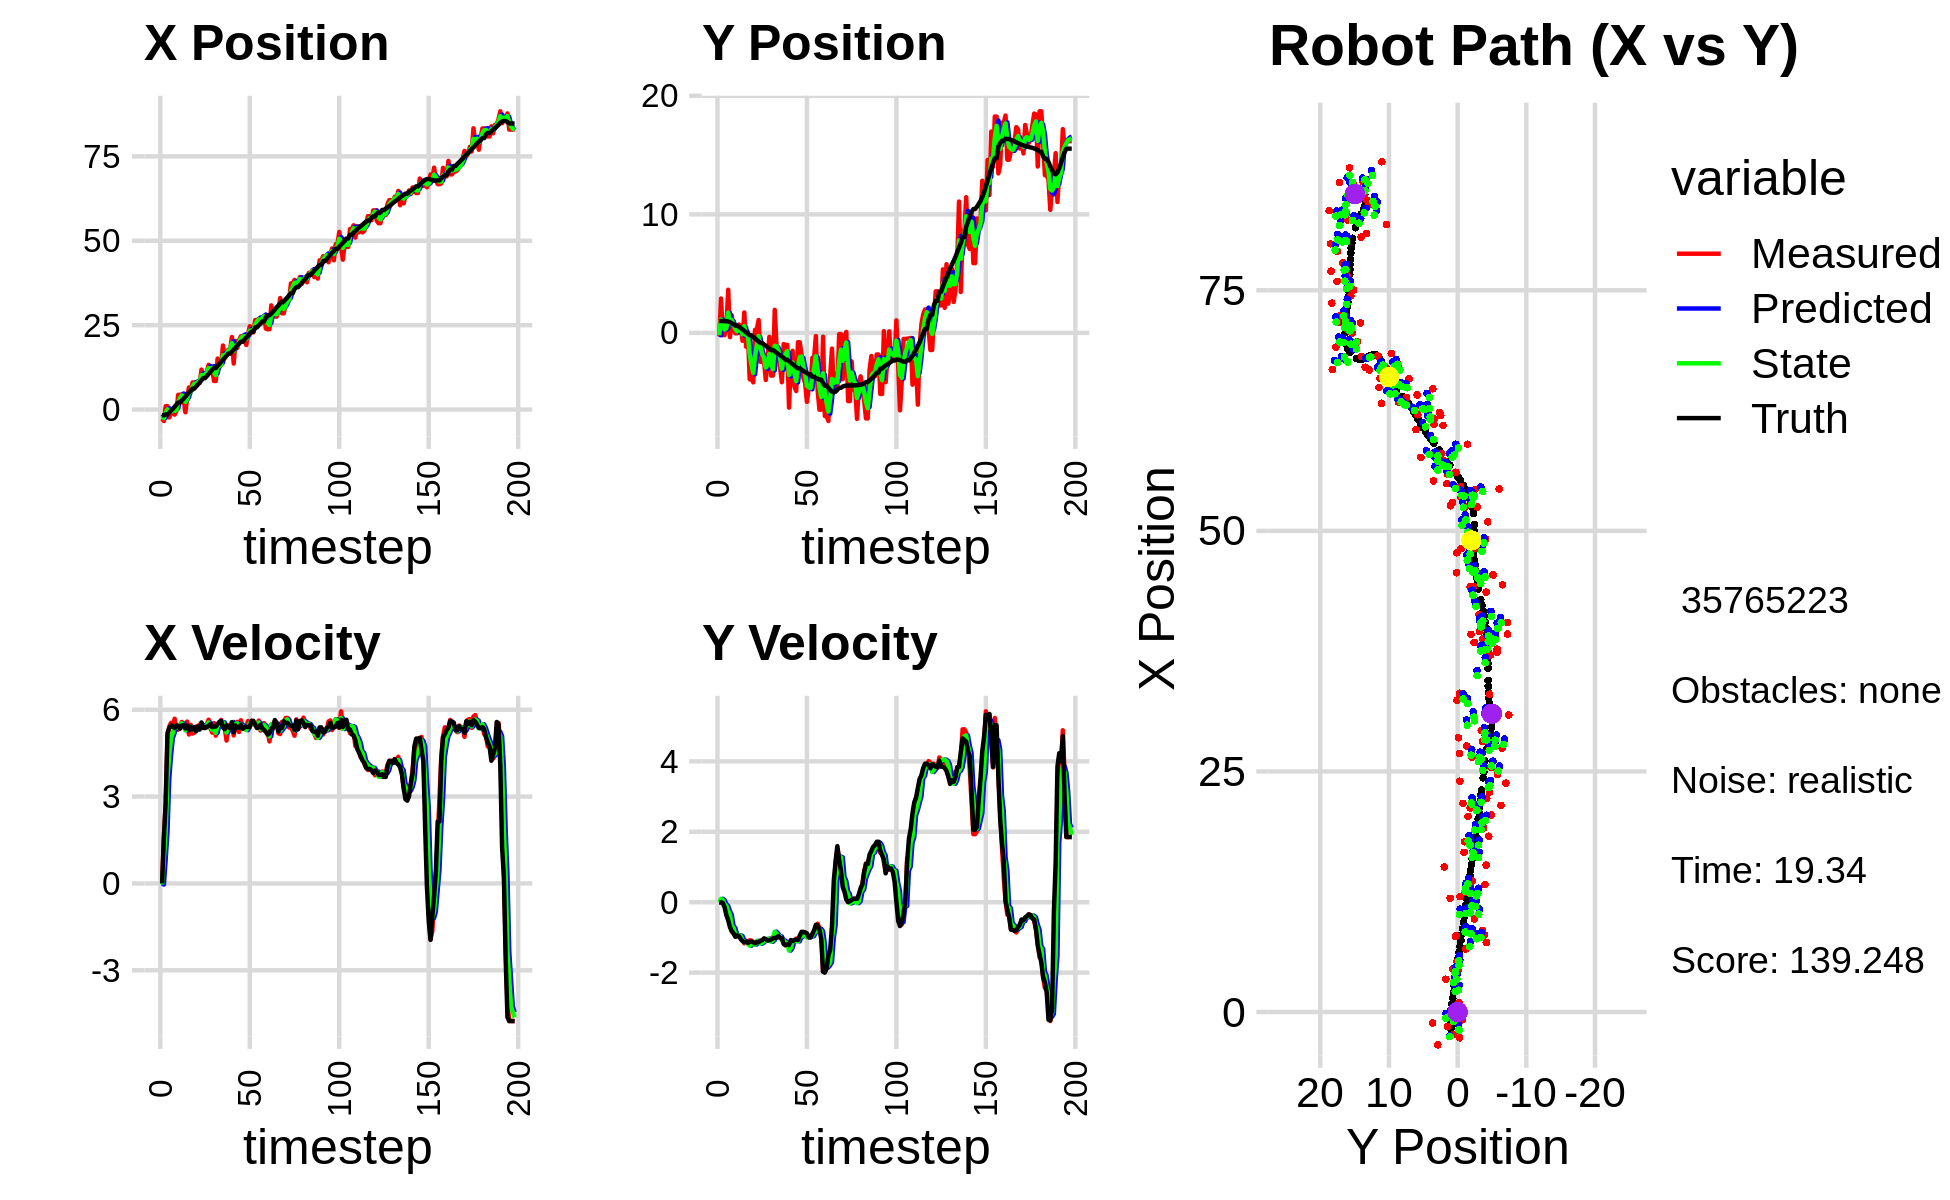

Source data for this figure (header and first rows):
-2.678421496910545763e+00, -2.920786144742184565e-01, 0.000000000000000000e+00, 0.000000000000000000e+00, 0.000000000000000000e+00, 0.000000000000000000e+00, 0.000000000000000000e+00, 0.000000000000000000e+00, -1.362390250430330685e+00, -1.515448276677726080e-01, 0.000000000000000000e+00, 0.000000000000000000e+00, -1.715451359588211266e+00, 1.001424432278586574e+00, 0.000000000000000000e+00, 0.000000000000000000e+00, 0.000000000000000000e+00, -5.526189343072474003e-04
-2.678421496910545763e+00, -2.920786144742184565e-01, 0.000000000000000000e+00, 0.000000000000000000e+00, -1.362390250430330685e+00, -1.515448276677726080e-01, 0.000000000000000000e+00, 0.000000000000000000e+00, -1.859702388680845919e+00, -2.010675319774675174e-01, -3.844063699803450251e-02, -2.587222251299477454e-03, -1.715451359588211266e+00, 1.001424432278586574e+00, 0.000000000000000000e+00, 0.000000000000000000e+00, 0.000000000000000000e+00, -5.526189343072474003e-04
-3.408081054548996125e+00, 2.901935304172116314e+00, 1.594999856520739945e+00, -7.409220285210976796e-04, -1.863546452380649310e+00, -2.013262542025974766e-01, -3.844063699803450251e-02, -2.587222251299477454e-03, -2.551721772114136755e+00, 1.130325181856544958e+00, 8.386985245963982649e-01, 9.727646720582457107e-02, -1.700867772220469920e+00, 1.001419866957593552e+00, 1.600000000000000089e+00, -2.000000000000000042e-03, 1.600000023841857910e+00, 4.645279259420931339e-04
9.882935285111767998e-01, -1.935790086051922265e-01, 2.762766508940000865e+00, -3.592047215074375965e-02, -2.467851919654497017e+00, 1.140052828577127420e+00, 8.386985245963982649e-01, 9.727646720582457107e-02, -9.873232030374894386e-01, 5.986291047423022427e-01, 1.786387362859789940e+00, 6.295485608419251755e-02, -1.465130925074409562e+00, 1.000096746869688635e+00, 2.799999999999999822e+00, -2.000000000000000042e-02, 2.799999952316284180e+00, 1.300089899450540543e-02
9.882935285111767998e-01, -1.935790086051922265e-01, 5.043573877813911643e+00, -6.557468915016725908e-02, -8.086844667515104002e-01, 6.049245903507215472e-01, 1.786387362859789940e+00, 6.295485608419251755e-02, 4.009015821564643201e-02, 2.749690478500448343e-01, 3.633963974237281125e+00, -5.733625635013520072e-02, -1.465130925074409562e+00, 1.000096746869688635e+00, 5.198000000000000398e+00, -1.489999999999999936e-01, 5.199999809265136719e+00, 1.300089899450540543e-02
-2.348916053560912598e+00, 5.841214944418553490e-01, 5.424498143163466679e+00, -2.210425703265156694e-01, 4.034865556393745778e-01, 2.692354222150313281e-01, 3.633963974237281125e+00, -5.733625635013520072e-02, -7.192287762795794848e-01, 3.923371522105261744e-01, 4.422198199851870015e+00, -1.050667207904021905e-01, -9.425517318442496739e-01, 9.876554888651885022e-01, 5.375000000000000000e+00, -3.739999999999999991e-01, 5.388000011444091797e+00, 4.072641208767890930e-02
-1.138050496567323933e+00, 3.638875751809385939e+00, 5.547919381358004998e+00, -4.724539700040135681e-01, -2.770089562943924832e-01, 3.818304801314859609e-01, 4.422198199851870015e+00, -1.050667207904021905e-01, -6.313319115144444549e-01, 1.710146573505122003e+00, 5.026761968450842666e+00, -2.516228029104959907e-01, -3.188639879062690197e-01, 9.511750026221040821e-01, 5.461000000000000298e+00, -5.130000000000000115e-01, 5.485000133514404297e+00, 8.495379984378814697e-02
5.948126187695734583e-03, -3.628066791457665308e-01, 5.402122000977295890e+00, -6.492755351242788242e-01, -1.286557146693602105e-01, 1.684984293214072393e+00, 5.026761968450842666e+00, -2.516228029104959907e-01, -6.087410225664893759e-02, 8.236477780196514997e-01, 5.200070140498064930e+00, -3.602727143660244824e-01, 2.015179402213369275e-01, 8.987156133943364766e-01, 5.426999999999999602e+00, -7.109999999999999654e-01, 5.473000049591064453e+00, 1.196152195334434509e-01
-1.520151972652300731e+00, 1.478144316300453065e+00, 5.689459412805256022e+00, -8.321968457292256982e-01, 4.591329117931576276e-01, 7.876205065830490515e-01, 5.200070140498064930e+00, -3.602727143660244824e-01, -3.867598404423879810e-01, 1.067959627875656681e+00, 5.421263352060066154e+00, -6.720261207659357083e-01, 8.247975114710308642e-01, 8.161025326372487454e-01, 5.365000000000000213e+00, -8.209999999999999520e-01, 5.427000045776367188e+00, 1.452399790287017822e-01
-4.123780721396622106e-01, 2.489300201300639337e-01, 5.354039755912698872e+00, -8.868978458441419965e-01, 1.553664947636186344e-01, 1.000757015799063065e+00, 5.421263352060066154e+00, -6.720261207659357083e-01, -9.134237998578015327e-02, 6.806280742435940612e-01, 5.384633497144530878e+00, -7.324165030995594128e-01, 1.442435145960566878e+00, 7.205791601986722972e-01, 5.453999999999999737e+00, -8.870000000000000107e-01, 5.525000095367431641e+00, 1.641595363616943359e-01
4.353032708639574366e+00, -3.860156439778222176e-02, 5.311159215414542167e+00, -9.587465869331639468e-01, 4.471209697286729345e-01, 6.073864239336381754e-01, 5.384633497144530878e+00, -7.324165030995594128e-01, 2.126418429761931517e+00, 3.439432911809500171e-01, 5.449027437165370635e+00, -9.167161152952589820e-01, 2.068369746598461401e+00, 6.120957265744377818e-01, 5.450000000000000178e+00, -9.809999999999999831e-01, 5.538000106811523438e+00, 1.785922199487686157e-01
4.353032708639574366e+00, -3.860156439778222176e-02, 5.381030040415017091e+00, -9.713593541800935593e-01, 2.671321173478468758e+00, 2.522716796514241078e-01, 5.449027437165370635e+00, -9.167161152952589820e-01, 3.395939858195700545e+00, 1.295270221958934598e-01, 5.435347162921768671e+00, -9.318583919590802678e-01, 2.068369746598461401e+00, 6.120957265744377818e-01, 5.344000000000000306e+00, -9.409999999999999476e-01, 5.426000118255615234e+00, 1.785922199487686157e-01
4.511626601522928937e+00, 7.077773052429672251e-01, 5.577690560119997976e+00, -9.792539125760952867e-01, 3.939474574487877412e+00, 3.634118299998542745e-02, 5.435347162921768671e+00, -9.318583919590802678e-01, 4.187162943184644881e+00, 3.100002746371953721e-01, 5.531434900196338766e+00, -9.414442423300851681e-01, 2.688151240764518057e+00, 5.015625492300451738e-01, 5.453999999999999737e+00, -9.649999999999999689e-01, 5.539000034332275391e+00, 1.737949848175048828e-01
3.105783395585820283e+00, 5.412866313373410065e-01, 5.438193922033787153e+00, -9.923857701244068741e-01, 4.740306433204279024e+00, 2.158558504041868664e-01, 5.531434900196338766e+00, -9.414442423300851681e-01, 4.030344522535738605e+00, 3.478742385616598320e-01, 5.473793635056611429e+00, -9.574050113647122329e-01, 3.205885767949577136e+00, 4.095856082029278311e-01, 5.471000000000000085e+00, -1.048000000000000043e+00, 5.570000171661376953e+00, 1.804983615875244141e-01
-8.040634387518192927e-01, -6.699501140082313455e-01, 5.406400799701179594e+00, -1.078888093906407164e+00, 4.577723886041400014e+00, 2.521337374251886310e-01, 5.473793635056611429e+00, -9.574050113647122329e-01, 2.266817684787476583e+00, -1.233874045741915060e-01, 5.285607683510166410e+00, -1.076893949559393437e+00, 3.833594203322124194e+00, 2.903564105368738324e-01, 5.355000000000000426e+00, -1.102000000000000091e+00, 5.467000007629394531e+00, 1.969700902700424194e-01
3.404001236157079280e+00, 1.723751856788604764e+00, 5.590506047299830250e+00, -1.166945904042160143e+00, 2.795378453138493313e+00, -2.310767995301308553e-01, 5.285607683510166410e+00, -1.076893949559393437e+00, 3.068965900205669506e+00, 5.725013263550453591e-01, 5.427166969418096620e+00, -1.109246051369433328e+00, 4.450716853482999724e+00, 1.641648550798681938e-01, 5.450999999999999623e+00, -1.135000000000000009e+00, 5.567999839782714844e+00, 2.057823091745376587e-01
6.540240407585931948e+00, -1.165410385783082425e+00, 5.144815028339807306e+00, -1.094751447592480886e+00, 3.611682597147479079e+00, 4.615767212181020041e-01, 5.427166969418096620e+00, -1.109246051369433328e+00, 4.865147092317195998e+00, -2.013732994706098900e-01, 5.348913883543126246e+00, -1.157454828350599207e+00, 5.073864817687792517e+00, 3.322590798679058571e-02, 5.291999999999999815e+00, -1.125999999999999890e+00, 5.409999847412109375e+00, 2.096602916717529297e-01
5.214731604480698834e+00, 8.125875783893816984e-02, 5.477568111262967498e+00, -1.174161077683524512e+00, 5.400038480671508268e+00, -3.171187823056698107e-01, 5.348913883543126246e+00, -1.157454828350599207e+00, 5.324252905466137165e+00, -1.532625710932601359e-01, 5.404281991094755710e+00, -1.163562039724892916e+00, 5.582135081490953610e+00, -7.546894347866384134e-02, 5.402999999999999581e+00, -1.155999999999999917e+00, 5.525000095367431641e+00, 2.111625373363494873e-01
8.018803716079448307e+00, -3.914599941060773691e+00, 5.178208924454097861e+00, -1.081781831567238950e+00, 5.864681104575613091e+00, -2.696187750657494386e-01, 5.404281991094755710e+00, -1.163562039724892916e+00, 6.786331602148585773e+00, -1.754927359175127988e+00, 5.336421623779207479e+00, -1.236579267181697084e+00, 6.199372172526164348e+00, -2.065430152737604830e-01, 5.315000000000000391e+00, -1.120999999999999996e+00, 5.432000160217285156e+00, 2.059484124183654785e-01
8.018803716079448307e+00, -3.914599941060773691e+00, 5.205617094364243691e+00, -1.087507684015038611e+00, 7.319973764526506166e+00, -1.878585285893297652e+00, 5.336421623779207479e+00, -1.236579267181697084e+00, 7.618108394516855952e+00, -2.712833399652218702e+00, 5.284672742667248180e+00, -1.186565054733527802e+00, 6.199372172526164348e+00, -2.065430152737604830e-01, 5.394000000000000128e+00, -1.116000000000000103e+00, 5.507999897003173828e+00, 2.059484124183654785e-01
7.218462437735973403e+00, -4.176825688637721079e+00, 5.421163167867306676e+00, -1.131563118170327620e+00, 8.146575668783579971e+00, -2.831489905125571305e+00, 5.284672742667248180e+00, -1.186565054733527802e+00, 7.749795980171348297e+00, -3.379776702933043442e+00, 5.336318039980030292e+00, -1.195901065571516986e+00, 6.814391016882967556e+00, -3.341886267610376660e-01, 5.261000000000000121e+00, -1.137000000000000011e+00, 5.381999969482421875e+00, 2.057761847972869873e-01
7.930305958020197998e+00, 2.573055763988408295e-01, 5.431802128055668533e+00, -1.172934960816175876e+00, 8.283427784169351327e+00, -3.499366809490195074e+00, 5.336318039980030292e+00, -1.195901065571516986e+00, 8.133924279949743763e+00, -1.944871531811679155e+00, 5.375283907334100775e+00, -1.200157143820730132e+00, 7.423260570173219719e+00, -4.643133149515663582e-01, 5.421000000000000263e+00, -1.169000000000000039e+00, 5.546000003814697266e+00, 2.126729786396026611e-01
7.844570592016030020e+00, 2.886632225271438257e-01, 5.487901984700670255e+00, -1.173659097809051532e+00, 8.671452670683153841e+00, -2.064887246193752190e+00, 5.375283907334100775e+00, -1.200157143820730132e+00, 8.317896224397195226e+00, -1.106124197143615984e+00, 5.416130645618845385e+00, -1.096666207946126237e+00, 8.043095469765310312e+00, -5.975026353177232963e-01, 5.315999999999999837e+00, -1.129000000000000004e+00, 5.434000015258789062e+00, 2.106891274452209473e-01
1.182016503813865249e+01, 1.086386634667679596e+00, 5.495075571610175125e+00, -1.124734534514674422e+00, 8.859509288959079853e+00, -1.215790817938228630e+00, 5.416130645618845385e+00, -1.096666207946126237e+00, 1.014751259539429817e+01, -2.652682308294496139e-01, 5.472594402396683932e+00, -1.111715034447811945e+00, 8.658394694382479884e+00, -7.266215553425658946e-01, 5.560999999999999943e+00, -1.133999999999999897e+00, 5.675000190734863281e+00, 2.018919140100479126e-01
9.675963729913480194e+00, -2.437238977164401632e+00, 5.438902465932883956e+00, -1.099881173254943389e+00, 1.069477203563396728e+01, -3.764397342742308306e-01, 5.472594402396683932e+00, -1.111715034447811945e+00, 1.025852974010051177e+01, -1.216052390134469086e+00, 5.422885483955011132e+00, -1.177459191603263733e+00, 9.286442637761050278e+00, -8.546543585874671889e-01, 5.368000000000000327e+00, -1.094000000000000083e+00, 5.478000164031982422e+00, 1.995339095592498779e-01
9.675963729913480194e+00, -2.437238977164401632e+00, 5.371271718233638914e+00, -1.086204556218054673e+00, 1.080081828849601244e+01, -1.333798309294795370e+00, 5.422885483955011132e+00, -1.177459191603263733e+00, 1.031025033733126151e+01, -1.785401631448041426e+00, 5.392632317770521766e+00, -1.147253444873183703e+00, 9.286442637761050278e+00, -8.546543585874671889e-01, 5.370000000000000107e+00, -1.080999999999999961e+00, 5.478000164031982422e+00, 1.995339095592498779e-01
1.125535452381577350e+01, -2.329054640648540619e+00, 5.502764835940932464e+00, -1.060375493141471503e+00, 1.084951356910831421e+01, -1.900126975935359841e+00, 5.392632317770521766e+00, -1.147253444873183703e+00, 1.102340388166258833e+01, -2.075189604444268365e+00, 5.468924938521033674e+00, -1.101001691766058110e+00, 9.902439952263478062e+00, -9.772315488967646679e-01, 5.418999999999999595e+00, -1.024999999999999911e+00, 5.514999866485595703e+00, 1.903652995824813843e-01
1.324955308487820993e+01, -3.974047587994366637e+00, 5.656710054124795661e+00, -1.080606469733575770e+00, 1.157029637551469214e+01, -2.185289773620874065e+00, 5.468924938521033674e+00, -1.101001691766058110e+00, 1.230791145339612491e+01, -2.923941874391787543e+00, 5.560768143021783239e+00, -1.089734406297625080e+00, 1.052381598943626351e+01, -1.095363305768135564e+00, 5.439000000000000057e+00, -1.050000000000000044e+00, 5.539999961853027344e+00, 1.887567490339279175e-01
1.102454108038235780e+01, -2.253138945313232888e+00, 5.353497933516751850e+00, -1.052613059209701385e+00, 1.286398826769830350e+01, -3.032915315021550207e+00, 5.560768143021783239e+00, -1.089734406297625080e+00, 1.207711317052827837e+01, -2.715379672564369518e+00, 5.383981113155790865e+00, -1.035320354183100422e+00, 1.114815414015309258e+01, -1.216704533764515928e+00, 5.508000000000000007e+00, -1.084999999999999964e+00, 5.613999843597412109e+00, 1.941449493169784546e-01
1.199076484161390788e+01, -3.344421845337016697e-01, 5.210473908873078486e+00, -1.043819440038077362e+00, 1.261551128184385817e+01, -2.818911707982679538e+00, 5.383981113155790865e+00, -1.035320354183100422e+00, 1.233624307334389947e+01, -1.791933389238257845e+00, 5.305986626555303509e+00, -1.045104880820645787e+00, 1.177905738385872070e+01, -1.341780589010801883e+00, 5.397000000000000242e+00, -1.078999999999999959e+00, 5.504000186920166016e+00, 1.977138072252273560e-01
8.457172751569061120e+00, -3.602628873352075267e+00, 5.540454955079333388e+00, -1.070891829960010755e+00, 1.286684173599942937e+01, -1.896443877320322491e+00, 5.305986626555303509e+00, -1.045104880820645787e+00, 1.098156288729642860e+01, -2.591428606234706500e+00, 5.309091536167379388e+00, -1.124806372414120181e+00, 1.229609382194682965e+01, -1.444398568618299628e+00, 5.416000000000000369e+00, -1.060000000000000053e+00, 5.519000053405761719e+00, 1.909314393997192383e-01
8.457172751569061120e+00, -3.602628873352075267e+00, 5.104523128421868172e+00, -9.866323539111997443e-01, 1.151247204091316689e+01, -2.703909243476118718e+00, 5.309091536167379388e+00, -1.124806372414120181e+00, 1.017443025863154737e+01, -3.068430038189321696e+00, 5.204096442036492576e+00, -1.081324712600250759e+00, 1.229609382194682965e+01, -1.444398568618299628e+00, 5.421999999999999709e+00, -1.028999999999999915e+00, 5.519000053405761719e+00, 1.909314393997192383e-01
1.508274328733737946e+01, 1.942510201026774963e+00, 5.424313117375036519e+00, -9.960174355950048852e-01, 1.069483990283519681e+01, -3.176562509449346816e+00, 5.204096442036492576e+00, -1.081324712600250759e+00, 1.256958097844917077e+01, -1.091439220885131345e+00, 5.468825564679143270e+00, -8.365583875811357650e-01, 1.291196525093567438e+01, -1.560656236635595828e+00, 5.498000000000000220e+00, -1.010999999999999899e+00, 5.590000152587890625e+00, 1.815980076789855957e-01
1.243290519711705500e+01, -1.034499929243378080e+00, 5.504732306513910878e+00, -1.006548762366115790e+00, 1.311646353491708439e+01, -1.175095059643245010e+00, 5.468825564679143270e+00, -8.365583875811357650e-01, 1.282076288739565761e+01, -1.125738966677332531e+00, 5.480150412696767503e+00, -8.872306286900735195e-01, 1.352901923720259347e+01, -1.674097941422628688e+00, 5.583000000000000185e+00, -1.008000000000000007e+00, 5.672999858856201172e+00, 1.808536052703857422e-01
1.322466099293652064e+01, -1.868853906084514627e+00, 5.647750445528874508e+00, -9.791513988565141435e-01, 1.336877792866533454e+01, -1.214462029546339972e+00, 5.480150412696767503e+00, -8.872306286900735195e-01, 1.330672432562097285e+01, -1.480696838288397599e+00, 5.574723925083741705e+00, -9.760386159014116103e-01, 1.416803252688300319e+01, -1.788766788446646716e+00, 5.613999999999999879e+00, -9.589999999999999636e-01, 5.695000171661376953e+00, 1.716638207435607910e-01
1.895741355432962294e+01, -2.923060343607701839e+00, 5.482416600110218141e+00, -9.781955995924255243e-01, 1.386419671812934773e+01, -1.578300699878538715e+00, 5.574723925083741705e+00, -9.760386159014116103e-01, 1.607658939759670957e+01, -2.134532788977981710e+00, 5.562856726307563449e+00, -9.727433003304313264e-01, 1.470563590559598488e+01, -1.881431744569411535e+00, 5.392999999999999794e+00, -1.014000000000000012e+00, 5.486999988555908203e+00, 1.765661388635635376e-01
1.526561861891110183e+01, -4.165768311675553726e+00, 5.377334650963992324e+00, -1.034816995069732570e+00, 1.663287507022746681e+01, -2.231807119011024909e+00, 5.562856726307563449e+00, -9.727433003304313264e-01, 1.604976222146774845e+01, -3.019435315673131726e+00, 5.410133864515506374e+00, -1.086404278159039061e+00, 1.532809340993778768e+01, -1.997070715834299959e+00, 5.326999999999999957e+00, -1.024999999999999911e+00, 5.425000190734863281e+00, 1.901163607835769653e-01
1.659838044676796898e+01, -9.472234714379355047e-01, 4.936095809719351024e+00, -1.075947312741416750e+00, 1.659077560791929784e+01, -3.128075743489035609e+00, 5.410133864515506374e+00, -1.086404278159039061e+00, 1.657054048974084282e+01, -2.225647431348996896e+00, 5.212081272943015264e+00, -1.089690067470737711e+00, 1.594149291509502930e+01, -2.121138976471397708e+00, 5.453000000000000291e+00, -1.189000000000000057e+00, 5.580999851226806641e+00, 2.146183252334594727e-01
1.769927632799369377e+01, -1.010040925692010427e+00, 5.466247288515298841e+00, -1.225784332854284120e+00, 1.709174861703514381e+01, -2.334616438096070556e+00, 5.212081272943015264e+00, -1.089690067470737711e+00, 1.734980221704236314e+01, -1.794471056615071447e+00, 5.382326402907825269e+00, -1.138648224375009788e+00, 1.656653296952579169e+01, -2.260235236008971693e+00, 5.416999999999999815e+00, -1.217000000000000082e+00, 5.552000045776367188e+00, 2.205967009067535400e-01
1.769927632799369377e+01, -1.010040925692010427e+00, 5.449659054975573014e+00, -1.222064487097315633e+00, 1.788803485733314602e+01, -1.908335879052572404e+00, 5.382326402907825269e+00, -1.138648224375009788e+00, 1.780923156378181815e+01, -1.541163187488713060e+00, 5.409448016289368333e+00, -1.165940217818258073e+00, 1.656653296952579169e+01, -2.260235236008971693e+00, 5.360000000000000320e+00, -1.193999999999999950e+00, 5.491000175476074219e+00, 2.205967009067535400e-01
2.148390042800335564e+01, -6.310250924772197401e+00, 5.522603489677496924e+00, -1.221142190438419872e+00, 1.835017636541075348e+01, -1.657757209270538823e+00, 5.409448016289368333e+00, -1.165940217818258073e+00, 1.968684760387995425e+01, -3.552900323466777976e+00, 5.576211066357494417e+00, -1.372546030839483455e+00, 1.718562209612621317e+01, -2.398388074810213322e+00, 5.568999999999999950e+00, -1.215999999999999970e+00, 5.699999809265136719e+00, 2.176156044006347656e-01
1.362917459009497811e+01, -2.144876347445804132e+00, 5.112512829180996476e+00, -1.097567550959040128e+00, 2.024446871051570440e+01, -3.690154926550726522e+00, 5.576211066357494417e+00, -1.372546030839483455e+00, 1.733771831561887922e+01, -3.036872823596161730e+00, 5.354961452573369307e+00, -1.295755894873737768e+00, 1.771126830604984193e+01, -2.513536618279072155e+00, 5.216999999999999638e+00, -1.074000000000000066e+00, 5.326000213623046875e+00, 2.114727646112442017e-01
2.032495033792174155e+01, -1.512878941237034036e+00, 5.475152145200429032e+00, -1.112329444631934283e+00, 1.787321446087621624e+01, -3.166448413083535307e+00, 5.354961452573369307e+00, -1.295755894873737768e+00, 1.891838826876549007e+01, -2.493527954194469931e+00, 5.504958054507230081e+00, -1.106029267238102909e+00, 1.832387053970371937e+01, -2.641624854976551529e+00, 5.455000000000000071e+00, -1.102000000000000091e+00, 5.565000057220458984e+00, 2.004317343235015869e-01
1.826929801745486870e+01, -4.524754332172282290e+00, 5.581003923929308996e+00, -1.113497205838486437e+00, 1.946888407421621281e+01, -2.604130880918280155e+00, 5.504958054507230081e+00, -1.106029267238102909e+00, 1.894999344079578663e+01, -3.398792616349079587e+00, 5.531321756367211684e+00, -1.102621678365355296e+00, 1.894621741778816570e+01, -2.766742395377517649e+00, 5.394000000000000128e+00, -1.072999999999999954e+00, 5.500000000000000000e+00, 1.969297230243682861e-01
2.046613425032349554e+01, -4.910541937848898364e+00, 5.230836227759490420e+00, -1.033718529834342537e+00, 1.950312561643250930e+01, -3.509054784185615006e+00, 5.531321756367211684e+00, -1.102621678365355296e+00, 1.991624865540165601e+01, -4.080270572766123927e+00, 5.382149234078188016e+00, -1.104134647491589627e+00, 1.956555640692480580e+01, -2.889734195250901472e+00, 5.379999999999999893e+00, -1.060999999999999943e+00, 5.484000205993652344e+00, 1.951061785221099854e-01
2.168408894543379617e+01, -7.889513238400625017e-01, 5.637055846464321007e+00, -1.092779285426831226e+00, 2.045446357880947374e+01, -4.190684037515282512e+00, 5.382149234078188016e+00, -1.104134647491589627e+00, 2.100435152626467428e+01, -2.783305871757123295e+00, 5.491713045477869315e+00, -1.110723177835486908e+00, 2.008256614269404849e+01, -2.991375135346727721e+00, 5.482999999999999652e+00, -1.070999999999999952e+00, 5.586999893188476562e+00, 1.914813220500946045e-01
2.168408894543379617e+01, -7.889513238400625017e-01, 5.387697920132333174e+00, -1.044439658505536661e+00, 2.155352283081246156e+01, -2.894378189540672164e+00, 5.491713045477869315e+00, -1.110723177835486908e+00, 2.161010368507644941e+01, -2.036919240346664939e+00, 5.433460250184374729e+00, -9.879032041667240582e-01, 2.008256614269404849e+01, -2.991375135346727721e+00, 5.341999999999999638e+00, -9.509999999999999565e-01, 5.426000118255615234e+00, 1.914813220500946045e-01
2.119811198120845930e+01, -1.825191781711992922e+00, 5.329840679775523782e+00, -9.278451795472283381e-01, 2.215344971009488617e+01, -2.135709560763337400e+00, 5.433460250184374729e+00, -9.879032041667240582e-01, 2.173109218440735546e+01, -2.004185221115264426e+00, 5.387486671676902539e+00, -9.710522500421298053e-01, 2.070747745084556968e+01, -3.107984946448435704e+00, 5.389999999999999680e+00, -8.409999999999999698e-01, 5.454999923706054688e+00, 1.723576933145523071e-01
1.912393128879682536e+01, -3.794370875984058866e+00, 5.402752446960128019e+00, -8.421931415467337478e-01, 2.226984085157504722e+01, -2.101290446119477462e+00, 5.387486671676902539e+00, -9.710522500421298053e-01, 2.092848777248038417e+01, -2.791532837389527177e+00, 5.294870061171414122e+00, -9.404921172942204421e-01, 2.132385623492911364e+01, -3.208974287906489753e+00, 5.415000000000000036e+00, -8.479999999999999760e-01, 5.480999946594238281e+00, 1.546377241611480713e-01
2.221043014562003748e+01, -4.234245406528393652e+00, 5.609494669721017068e+00, -8.857818150430093462e-01, 2.145797477859752433e+01, -2.885582049118949222e+00, 5.294870061171414122e+00, -9.404921172942204421e-01, 2.180371647832767934e+01, -3.440491374426318583e+00, 5.425894011642286685e+00, -9.203713151917694013e-01, 2.194469916853965685e+01, -3.306232856295667322e+00, 5.405000000000000249e+00, -8.549999999999999822e-01, 5.472000122070312500e+00, 1.566144227981567383e-01
2.468354332497694870e+01, -5.820674346299626656e+00, 5.471645490279374080e+00, -9.112101113030219857e-01, 2.234630587949190783e+01, -3.532528505945495390e+00, 5.425894011642286685e+00, -9.203713151917694013e-01, 2.334208361713623603e+01, -4.464720684123195227e+00, 5.529420728922375794e+00, -9.962040429588812085e-01, 2.256537234814718929e+01, -3.405475067008472134e+00, 5.400000000000000355e+00, -8.870000000000000107e-01, 5.472000122070312500e+00, 1.650187224149703979e-01
2.284966071001865018e+01, -4.632992670948822500e+00, 5.580197985241230896e+00, -9.880674927313188860e-01, 2.389502569002847210e+01, -4.564341088419083370e+00, 5.529420728922375794e+00, -9.962040429588812085e-01, 2.344168359207572294e+01, -4.592310797582375592e+00, 5.546581029060242862e+00, -9.935973764928385243e-01, 2.307403647923372958e+01, -3.492721484018322275e+00, 5.618999999999999773e+00, -9.949999999999999956e-01, 5.705999851226806641e+00, 1.752502918243408203e-01
2.284966071001865018e+01, -4.632992670948822500e+00, 5.527079814348124565e+00, -9.725906628057940928e-01, 2.399634169498174785e+01, -4.691670535231659223e+00, 5.546581029060242862e+00, -9.935973764928385243e-01, 2.350787350292331368e+01, -4.667848740261978158e+00, 5.497404504605101216e+00, -9.765721263118459783e-01, 2.307403647923372958e+01, -3.492721484018322275e+00, 5.616999999999999993e+00, -1.002000000000000002e+00, 5.705999851226806641e+00, 1.741850078105926514e-01
2.648318636439249829e+01, -2.106714891379161791e+00, 5.470171920700886758e+00, -9.017520765558364459e-01, 2.405761395338382513e+01, -4.765505952893162700e+00, 5.497404504605101216e+00, -9.765721263118459783e-01, 2.511482388186087533e+01, -3.662084149780143960e+00, 5.494065549115343394e+00, -9.622217519552604958e-01, 2.433547866402274096e+01, -3.714249537849122262e+00, 5.490000000000000213e+00, -9.070000000000000284e-01, 5.564000129699707031e+00, 1.633795648813247681e-01
2.648318636439249829e+01, -2.106714891379161791e+00, 5.479051896545207079e+00, -9.032159312158843933e-01, 2.566423043677241012e+01, -3.758306324975670076e+00, 5.494065549115343394e+00, -9.622217519552604958e-01, 2.601335310394794931e+01, -3.085705279569935566e+00, 5.511788393357838878e+00, -8.608994163024534796e-01, 2.433547866402274096e+01, -3.714249537849122262e+00, 5.366999999999999993e+00, -7.950000000000000400e-01, 5.426000118255615234e+00, 1.633795648813247681e-01
2.684975719462825694e+01, -2.692152721334669097e-01, 5.624024875427995340e+00, -7.438222900327724485e-01, 2.656453194328373257e+01, -3.171795221200180759e+00, 5.511788393357838878e+00, -8.608994163024534796e-01, 2.669551509770566255e+01, -1.965365871935659703e+00, 5.558061379753301168e+00, -8.347664997520605201e-01, 2.495948112056222001e+01, -3.808654712034385437e+00, 5.395999999999999908e+00, -6.420000000000000151e-01, 5.434000015258789062e+00, 1.314948350191116333e-01
2.541206522335553331e+01, -4.887837694615503992e+00, 5.278859411708785032e+00, -6.101153086606492248e-01, 2.725132123568099374e+01, -2.048842521910865688e+00, 5.558061379753301168e+00, -8.347664997520605201e-01, 2.647106230049021747e+01, -3.206290579621815517e+00, 5.328591191050784381e+00, -7.774333474246750697e-01, 2.547509276885830332e+01, -3.872268603875614001e+00, 5.483999999999999986e+00, -6.620000000000000329e-01, 5.522999763488769531e+00, 1.150665655732154846e-01
2.742595243451183151e+01, -6.481902765231712493e+00, 5.485772788426965363e+00, -7.440365728987557992e-01, 2.700392141959529724e+01, -3.284033914364282936e+00, 5.328591191050784381e+00, -7.774333474246750697e-01, 2.719734421644422540e+01, -4.604789580508560576e+00, 5.393255357884644496e+00, -7.582083315716047212e-01, 2.610172736708410213e+01, -3.946114943244457329e+00, 5.350999999999999979e+00, -7.760000000000000231e-01, 5.407000064849853516e+00, 1.348076164722442627e-01
2.742595243451183151e+01, -6.481902765231712493e+00, 5.538292376386039884e+00, -7.511598161941328566e-01, 2.773666975223268949e+01, -4.680610413665720948e+00, 5.393255357884644496e+00, -7.582083315716047212e-01, 2.760252148928074334e+01, -5.414457316076009441e+00, 5.470976519869841681e+00, -8.180220579564996264e-01, 2.610172736708410213e+01, -3.946114943244457329e+00, 5.304999999999999716e+00, -1.044999999999999929e+00, 5.407000064849853516e+00, 2.407110333442687988e-01
2.397909462456734175e+01, -3.179551825445197655e-01, 5.340273068032439063e+00, -1.961174656824497875e+00, 2.814961914126772768e+01, -5.496259521871659004e+00, 5.470976519869841681e+00, -8.180220579564996264e-01, 2.632047870908421672e+01, -3.413951737049109703e+00, 5.406797327487909754e+00, -1.171188497235881698e+00, 2.732565295704964115e+01, -4.235034869319586726e+00, 5.227999999999999758e+00, -1.971000000000000085e+00, 5.586999893188476562e+00, 3.519521951675415039e-01
2.378292500990316327e+01, -7.019112514455388308e+00, 5.250613832383237423e+00, -1.969953339125660730e+00, 2.686115844183300894e+01, -3.531070586772697695e+00, 5.406797327487909754e+00, -1.171188497235881698e+00, 2.555210315102156571e+01, -4.948900454682611638e+00, 5.210394065200412150e+00, -1.863787761419058109e+00, 2.792306411277164813e+01, -4.462799476427051992e+00, 5.142000000000000348e+00, -1.997999999999999998e+00, 5.517000198364257812e+00, 3.589331507682800293e-01
... 138 more rows
